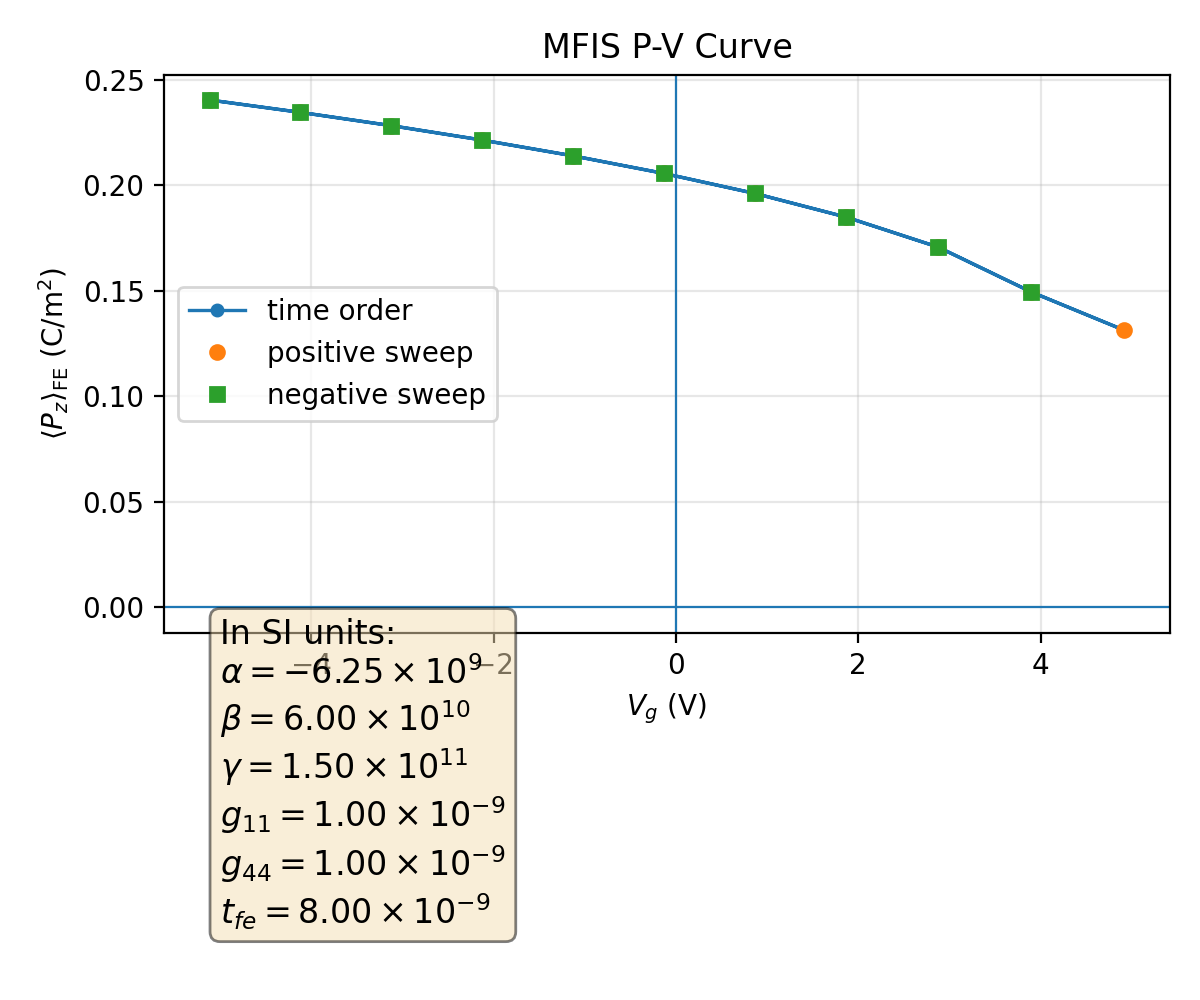

The data file committed next to this chart (first rows):
plotfile, step, P_mean, P_min, P_max, P_std, Vg_mean, Vg_min, Vg_max, Vg_std, Nx, Ny, Nz, num_FE_cells, sweep_direction
plt00000078, 78, 0.2405, 0.1633, 0.2482, 0.02058, -5.112, -5.112, -5.112, 2.4504588718215516e-08, 64, 64, 59, 65536, 0.0
plt00000125, 125, 0.2347, 0.1554, 0.2428, 0.02126, -4.118, -4.118, -4.118, 1.1014089901520694e-11, 64, 64, 59, 65536, 1.0
plt00000177, 177, 0.2284, 0.1469, 0.237, 0.022, -3.124, -3.124, -3.124, 6.838919762174078e-15, 64, 64, 59, 65536, 1.0
plt00000234, 234, 0.2215, 0.1378, 0.2308, 0.0228, -2.128, -2.128, -2.128, 1.5660934432586748e-14, 64, 64, 59, 65536, 1.0
plt00000299, 299, 0.2141, 0.128, 0.2239, 0.02368, -1.131, -1.131, -1.131, 6.080941944488118e-16, 64, 64, 59, 65536, 1.0
plt00000373, 373, 0.2057, 0.1173, 0.2164, 0.02464, -0.1329, -0.1329, -0.1329, 9.635760422130336e-16, 64, 64, 59, 65536, 1.0
plt00000461, 461, 0.1962, 0.1054, 0.2078, 0.02572, 0.8672, 0.8672, 0.8672, 6.7942791855375485e-15, 64, 64, 59, 65536, 1.0
plt00000572, 572, 0.185, 0.09188, 0.1977, 0.02697, 1.87, 1.87, 1.87, 7.06963824220404e-14, 64, 64, 59, 65536, 1.0
plt00000724, 724, 0.1708, 0.07568, 0.1852, 0.0285, 2.878, 2.878, 2.878, 1.0074929865214193e-14, 64, 64, 59, 65536, 1.0
plt00000992, 992, 0.1495, 0.05355, 0.1671, 0.03079, 3.897, 3.897, 3.897, 7.263478760875334e-14, 64, 64, 59, 65536, 1.0
plt00001228, 1228, 0.1313, 0.03667, 0.1524, 0.03294, 4.919, 4.919, 4.919, 3.173908443762968e-10, 64, 64, 59, 65536, 1.0
plt00001512, 1512, 0.1495, 0.05355, 0.1671, 0.03079, 3.897, 3.897, 3.897, 8.250405524799965e-08, 64, 64, 59, 65536, -1.0
plt00001677, 1677, 0.1708, 0.07568, 0.1852, 0.0285, 2.878, 2.878, 2.878, 1.3179622726487081e-08, 64, 64, 59, 65536, -1.0
plt00001793, 1793, 0.185, 0.09188, 0.1977, 0.02697, 1.87, 1.87, 1.87, 1.7346713161490384e-10, 64, 64, 59, 65536, -1.0
plt00001884, 1884, 0.1962, 0.1054, 0.2078, 0.02572, 0.8672, 0.8672, 0.8672, 7.150114993921988e-13, 64, 64, 59, 65536, -1.0
plt00001960, 1960, 0.2057, 0.1173, 0.2164, 0.02464, -0.1329, -0.1329, -0.1329, 4.6963293093521e-15, 64, 64, 59, 65536, -1.0
plt00002026, 2026, 0.2141, 0.128, 0.2239, 0.02368, -1.131, -1.131, -1.131, 2.584847415819394e-15, 64, 64, 59, 65536, -1.0
plt00002084, 2084, 0.2215, 0.1378, 0.2308, 0.0228, -2.128, -2.128, -2.128, 3.1623577900084905e-14, 64, 64, 59, 65536, -1.0
plt00002137, 2137, 0.2284, 0.1469, 0.237, 0.022, -3.124, -3.124, -3.124, 2.5729822799924896e-14, 64, 64, 59, 65536, -1.0
plt00002185, 2185, 0.2347, 0.1554, 0.2428, 0.02126, -4.118, -4.118, -4.118, 3.427443868819046e-14, 64, 64, 59, 65536, -1.0
plt00002229, 2229, 0.2405, 0.1633, 0.2482, 0.02058, -5.112, -5.112, -5.112, 1.7736486062920316e-14, 64, 64, 59, 65536, -1.0
